Run: headless pygame with SDL's dummy video driver; simulated clock (each Clock.tick advances the game by its frame time, no real sleeping); random seed 0; keys injected as events and as key.get_pressed() state; no mouse input.
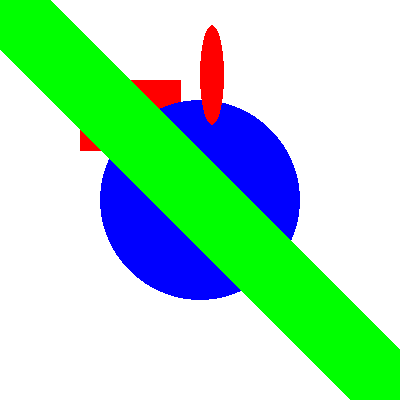
Frame 1 of 4 · flips 1–60 · no input
Frame 2 of 4 · flips 61–180 · tapped SPACE, RETURN · held RIGHT (→), D · screen unchanged from frame 1, image omitted
Frame 3 of 4 · flips 181–300 · held DOWN (↓), S · screen unchanged from frame 2, image omitted
Frame 4 of 4 · flips 301–420 · held LEFT (←), A, UP (↑), W · screen unchanged from frame 3, image omitted

The pygame program that drew these frames:

import pygame, sys

pygame.init()

screen = pygame.display.set_mode((400,400))

caption = pygame.display.set_caption("CPSC 4161 6160")

WHITE 	= 255,255,255
RED 	= 255,0,0
GREEN 	= 0,255,0 


running = True
while running:
	for event in pygame.event.get():
		if event.type == pygame.QUIT:
			running = False

	screen.fill((WHITE))

	#polygon(surface, color, points)
	pygame.draw.polygon(screen, (255,0,0), [(80, 80), (180, 80), (180, 150),(80,150)])
			
	#circle(surface, color, center, radius)			
	pygame.draw.circle(screen, (0,0,255), (200,200), 100)	
	
	#ellipse(surface, color, rect)
	pygame.draw.ellipse(screen, RED, (200, 25,24,100))		
			
	#line(surface, color, start_pos, end_pos)
	pygame.draw.line(screen, GREEN, (0,0),(400,400),100)


	pygame.display.update()
	
pygame.quit()
sys.exit()
